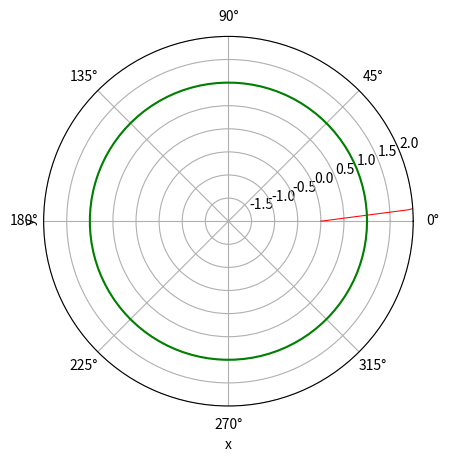

Reproduce this figure in Python.
import numpy as np
import matplotlib.pyplot as plt

#я знаю, что все здесь не верно, обьясните , поэалуйста, эту тему на лекции!
x = np.linspace(0, 2 * np.pi, 100)
y = np.sin(x) ** 2 + np.cos(x) ** 2
y1 = x * 30

plt.polar(x, y1, linewidth = 0.75, color = 'red' )
#y = np.sin(x) ** 2 + np.cos(x) ** 2
plt.polar(x, y, 'g')

plt.xlabel('x')
plt.ylabel('y')
plt.ylim(-2, 2)
plt.grid(True)  #сетка
plt.show()